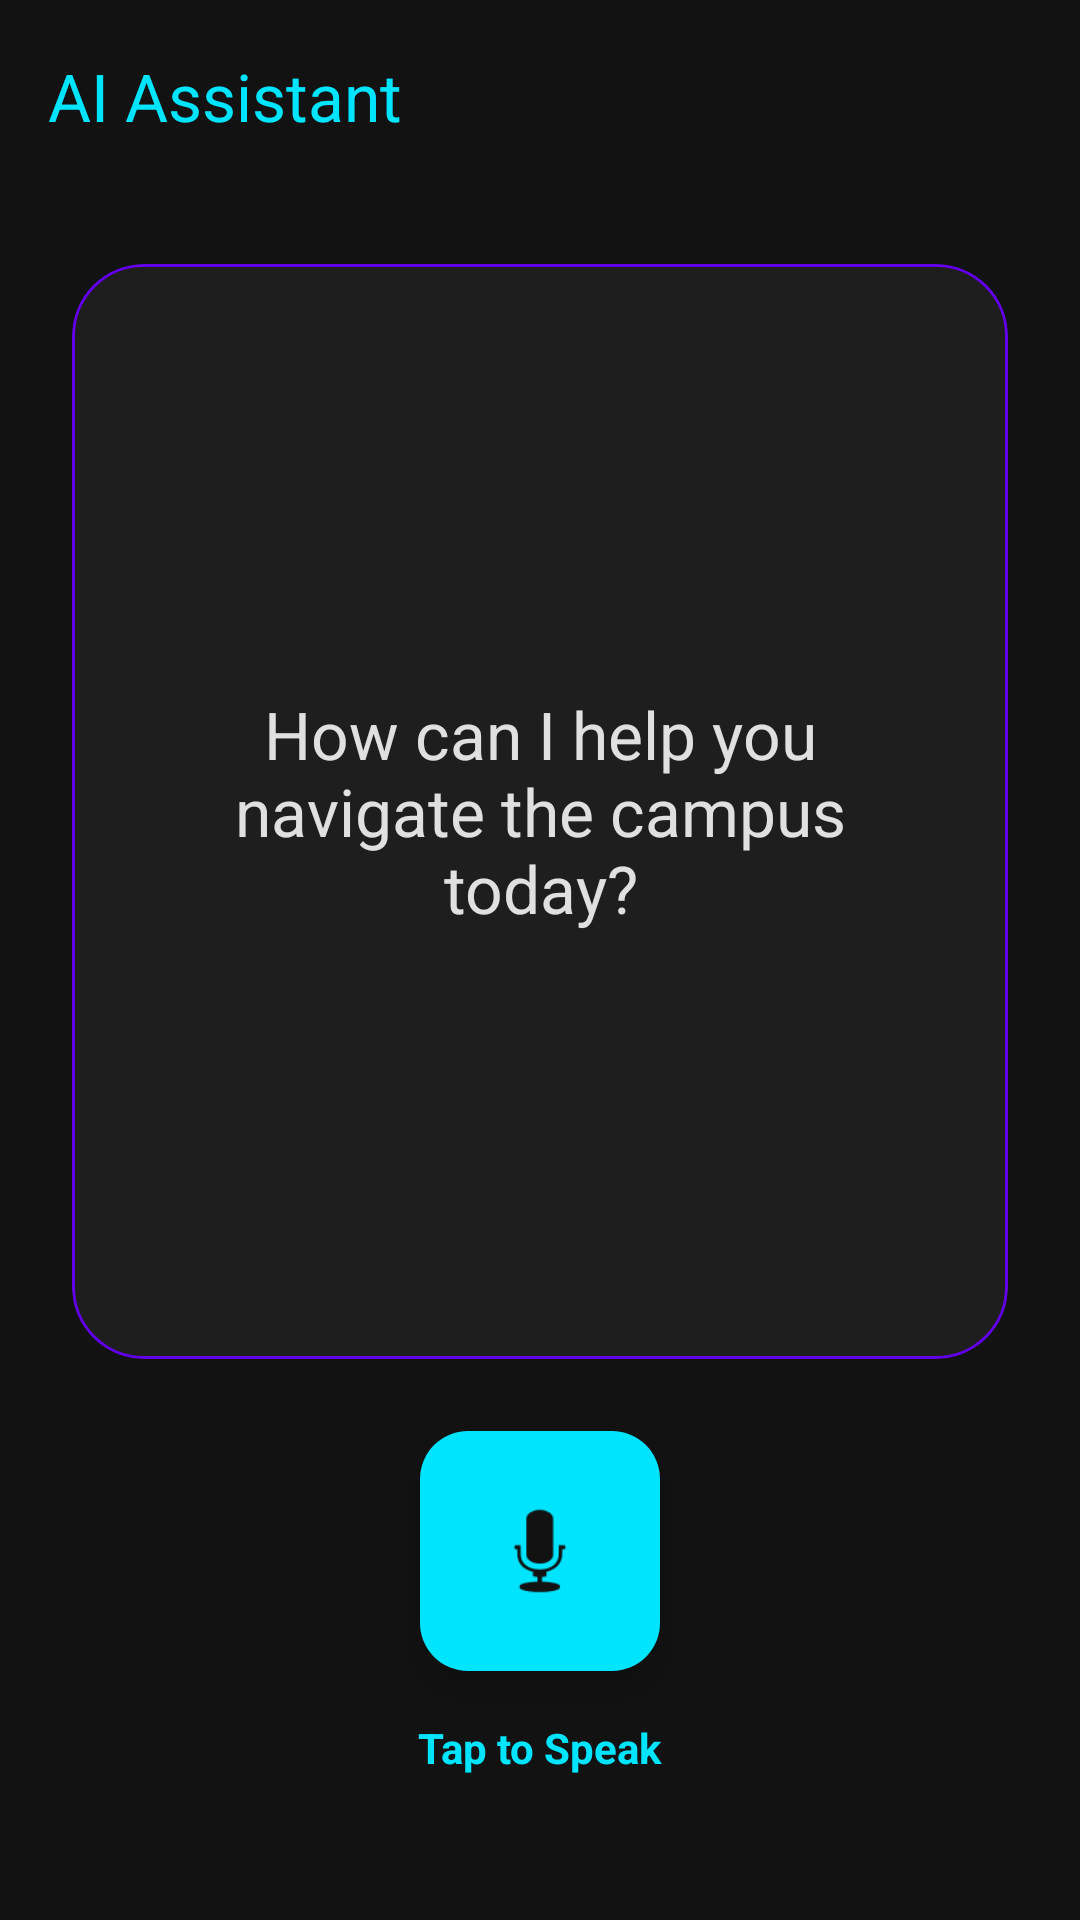

Layout XML and referenced resources for this Android screen:
<!-- AndroidManifest.xml: application theme Theme.SmartCampusNavigatorAI -->
<!-- res/layout/activity_ai_assistant.xml -->
<?xml version="1.0" encoding="utf-8"?>
<androidx.constraintlayout.widget.ConstraintLayout
    xmlns:android="http://schemas.android.com/apk/res/android"
    xmlns:app="http://schemas.android.com/apk/res-auto"
    xmlns:tools="http://schemas.android.com/tools"
    android:layout_width="match_parent"
    android:layout_height="match_parent"
    android:background="@color/background_dark"
    tools:context=".AIAssistantActivity">

    <androidx.appcompat.widget.Toolbar
        android:id="@+id/toolbarAi"
        android:layout_width="match_parent"
        android:layout_height="?attr/actionBarSize"
        android:background="@color/background_dark"
        app:title="AI Assistant"
        app:titleTextColor="@color/cyan_accent"
        app:layout_constraintTop_toTopOf="parent" />

    <com.google.android.material.card.MaterialCardView
        android:id="@+id/cardAiResponse"
        android:layout_width="match_parent"
        android:layout_height="0dp"
        android:layout_margin="24dp"
        app:cardBackgroundColor="@color/surface_dark"
        app:cardCornerRadius="24dp"
        app:strokeWidth="1dp"
        app:strokeColor="@color/purple_primary"
        app:layout_constraintTop_toBottomOf="@id/toolbarAi"
        app:layout_constraintBottom_toTopOf="@id/fabMic"
        android:layout_marginBottom="48dp">
        
        <TextView
            android:id="@+id/tvAiResponse"
            android:layout_width="match_parent"
            android:layout_height="match_parent"
            android:text="How can I help you navigate the campus today?"
            android:textColor="@color/text_light"
            android:textSize="22sp"
            android:gravity="center"
            android:padding="32dp" />
    </com.google.android.material.card.MaterialCardView>

    <com.google.android.material.floatingactionbutton.FloatingActionButton
        android:id="@+id/fabMic"
        android:layout_width="wrap_content"
        android:layout_height="wrap_content"
        android:layout_marginBottom="16dp"
        app:fabSize="auto"
        app:fabCustomSize="80dp"
        app:maxImageSize="40dp"
        android:src="@android:drawable/ic_btn_speak_now"
        app:tint="@color/background_dark"
        app:backgroundTint="@color/cyan_accent"
        app:layout_constraintBottom_toTopOf="@+id/tvListeningStatus"
        app:layout_constraintEnd_toEndOf="parent"
        app:layout_constraintStart_toStartOf="parent" />

    <TextView
        android:id="@+id/tvListeningStatus"
        android:layout_width="wrap_content"
        android:layout_height="wrap_content"
        android:text="Tap to Speak"
        android:textColor="@color/cyan_accent"
        android:textStyle="bold"
        android:layout_marginBottom="48dp"
        app:layout_constraintBottom_toBottomOf="parent"
        app:layout_constraintStart_toStartOf="parent"
        app:layout_constraintEnd_toEndOf="parent" />

</androidx.constraintlayout.widget.ConstraintLayout>
<!-- resources referenced by this layout -->
<resources>
  <color name="background_dark">#121212</color>
  <color name="cyan_accent">#00E5FF</color>
  <color name="purple_primary">#6200EA</color>
  <color name="surface_dark">#1E1E1E</color>
  <color name="text_light">#E0E0E0</color>
  <style name="Theme.SmartCampusNavigatorAI" parent="Base.Theme.SmartCampusNavigatorAI" />
  <style name="Base.Theme.SmartCampusNavigatorAI" parent="Theme.Material3.Dark.NoActionBar">
          <item name="colorPrimary">@color/purple_primary</item>
          <item name="colorPrimaryVariant">@color/purple_dark</item>
          <item name="colorSecondary">@color/cyan_accent</item>
          <item name="android:colorBackground">@color/background_dark</item>
          <item name="colorSurface">@color/surface_dark</item>
          <item name="android:textColorPrimary">@color/text_light</item>
      </style>
  <color name="purple_dark">#311B92</color>
</resources>
